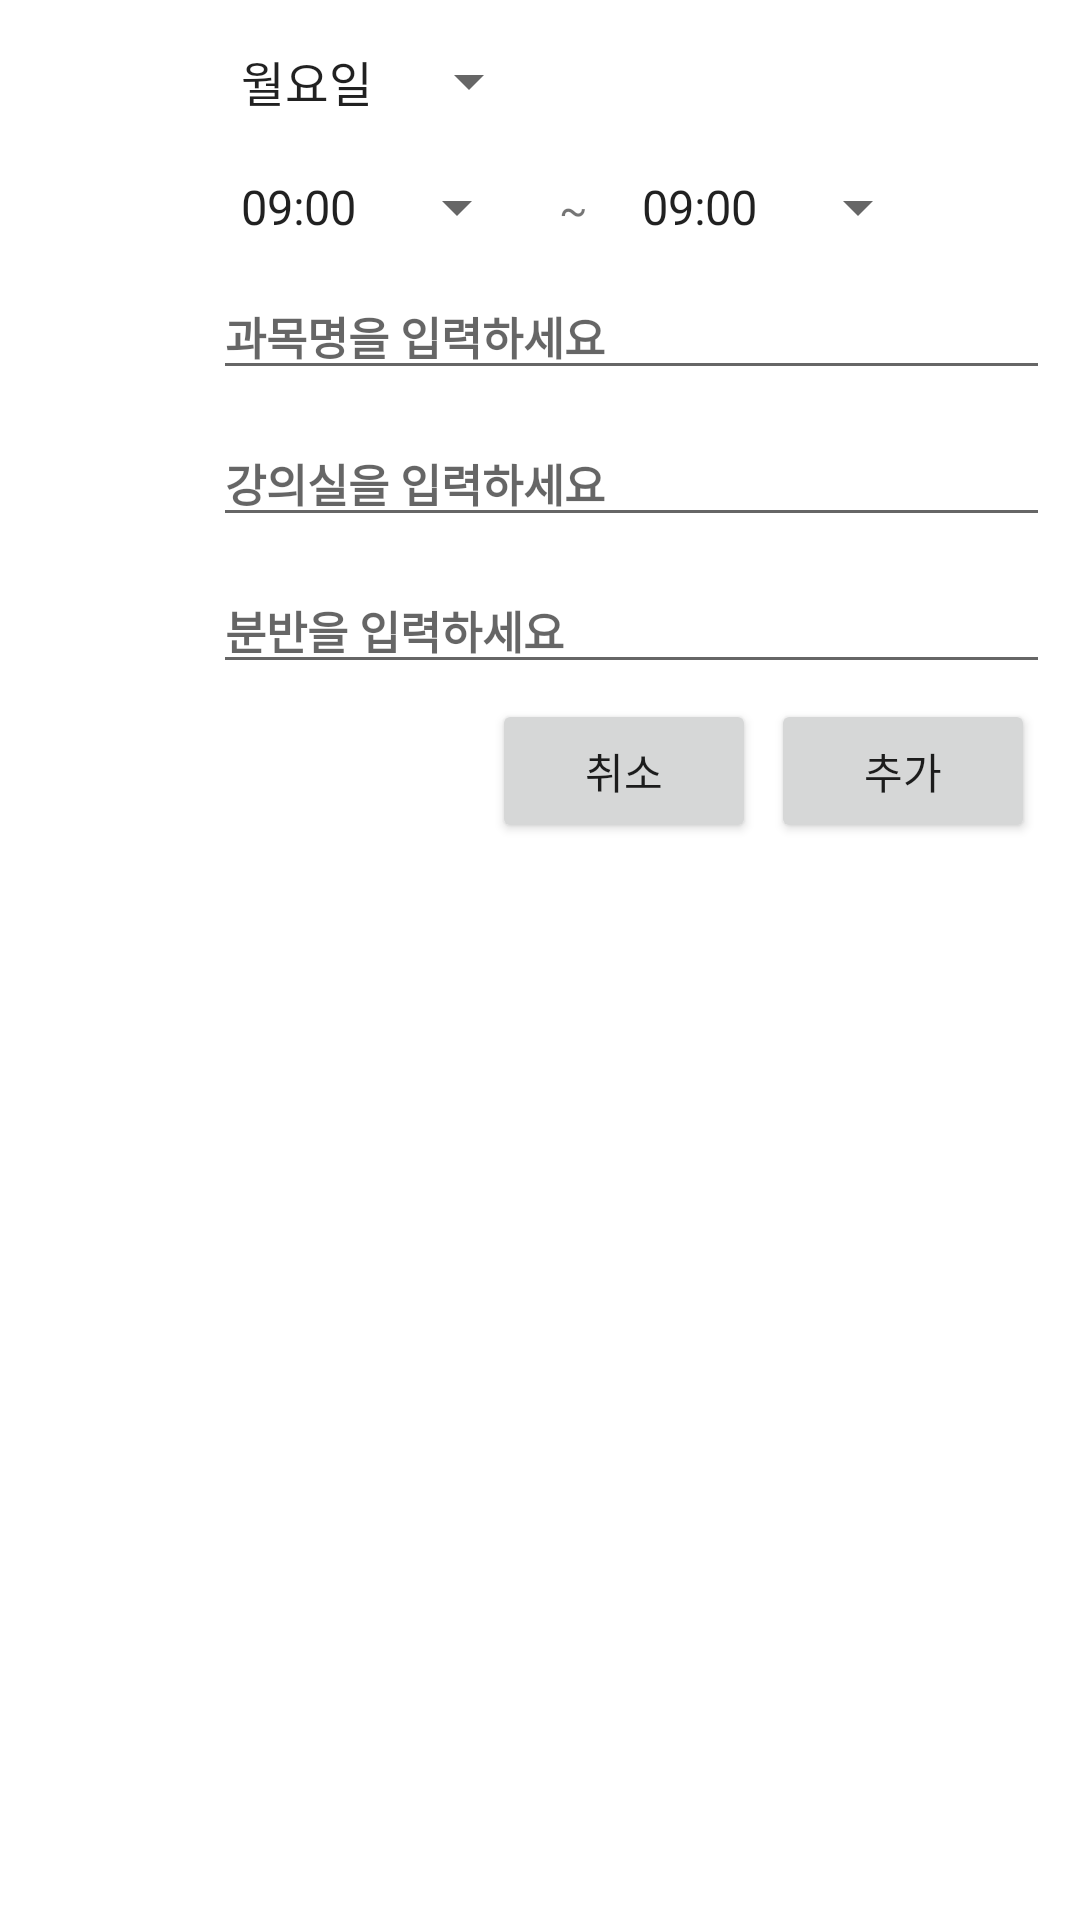

This screen was rendered from an Android layout file. Write that file and the resources it references.
<!-- AndroidManifest.xml: application theme Theme.Magic -->
<!-- res/layout/schedule_add_dialog.xml -->
<?xml version="1.0" encoding="utf-8"?>
<LinearLayout
    xmlns:android="http://schemas.android.com/apk/res/android"
    android:layout_width="match_parent"
    android:layout_height="wrap_content"
    android:orientation="vertical">

    <RelativeLayout
        android:id="@+id/firstLin2"
        android:layout_width="match_parent"
        android:layout_height="wrap_content"
        android:padding="10dp">

        <TextView
            android:id="@+id/day"
            android:layout_width="wrap_content"
            android:layout_height="wrap_content"
            android:layout_marginStart="5dp"
            android:layout_marginTop="5dp"
            android:text="요일"
            android:textColor="@color/cardview_light_background"
            android:textSize="15sp"
            android:textStyle="bold" />

        <Spinner
            android:id="@+id/day_spinner"
            android:layout_width="wrap_content"
            android:layout_height="wrap_content"
            android:layout_marginStart="30dp"
            android:layout_marginTop="5dp"
            android:layout_marginEnd="10dp"
            android:layout_toEndOf="@+id/day"
            android:entries="@array/day" />

    <LinearLayout
        android:id="@+id/timeLinear2"
        android:layout_width="wrap_content"
        android:layout_height="wrap_content"
        android:layout_below="@+id/day"
        android:layout_marginStart="5dp"
        android:layout_marginTop="20dp">

        <TextView
            android:layout_width="wrap_content"
            android:layout_height="wrap_content"
            android:text="시간"
            android:textColor="@color/cardview_light_background"
            android:textSize="15sp"
            android:textStyle="bold" />

        <Spinner
            android:id="@+id/timeStart_spinner"
            android:layout_width="wrap_content"
            android:layout_height="wrap_content"
            android:layout_marginStart="30dp"
            android:layout_marginEnd="10dp"
            android:entries="@array/time" />

        <TextView
            android:layout_width="wrap_content"
            android:layout_height="wrap_content"
            android:text="~"/>
        <Spinner
            android:id="@+id/timeEnd_spinner"
            android:layout_width="wrap_content"
            android:layout_height="wrap_content"
            android:layout_marginStart="10dp"
            android:entries="@array/time" />

    </LinearLayout>

    <TextView
        android:id="@+id/subjectName"
        android:layout_width="wrap_content"
        android:layout_height="wrap_content"
        android:layout_below="@+id/timeLinear2"
        android:layout_marginTop="20dp"
        android:text="과목명"
        android:textColor="@color/cardview_light_background"
        android:textSize="15sp"
        android:textStyle="bold" />

    <EditText
        android:id="@+id/subjectEdit"
        android:layout_width="match_parent"
        android:layout_height="wrap_content"
        android:layout_below="@+id/timeLinear2"
        android:layout_marginTop="10dp"
        android:layout_marginStart="20dp"
        android:layout_toEndOf="@+id/subjectName"
        android:hint="과목명을 입력하세요"
        android:textColor="@color/cardview_light_background"
        android:textSize="15sp"
        android:textStyle="bold" />

    <TextView
        android:id="@+id/classRoom"
        android:layout_width="wrap_content"
        android:layout_height="wrap_content"
        android:layout_below="@+id/subjectName"
        android:layout_marginTop="30sp"
        android:text="강의실"
        android:textColor="@color/cardview_light_background"
        android:textSize="15sp"
        android:textStyle="bold" />

    <EditText
        android:id="@+id/roomEdit"
        android:layout_width="match_parent"
        android:layout_height="wrap_content"
        android:layout_below="@+id/subjectEdit"
        android:layout_marginTop="10dp"
        android:layout_marginStart="20dp"
        android:layout_toEndOf="@+id/subjectName"
        android:hint="강의실을 입력하세요"
        android:textColor="@color/cardview_light_background"
        android:textSize="15sp"
        android:textStyle="bold" />

    <TextView
        android:id="@+id/partClass"
        android:layout_width="wrap_content"
        android:layout_height="wrap_content"
        android:layout_below="@+id/classRoom"
        android:layout_marginStart="5dp"
        android:layout_marginTop="30dp"
        android:text="분반"
        android:textColor="@color/cardview_light_background"
        android:textSize="15sp"
        android:textStyle="bold" />

        <EditText
            android:id="@+id/partClassEdit"
            android:layout_width="match_parent"
            android:layout_height="wrap_content"
            android:layout_below="@+id/roomEdit"
            android:layout_marginTop="10dp"
            android:layout_marginStart="20dp"
            android:layout_toEndOf="@+id/subjectName"
            android:hint="분반을 입력하세요"
            android:textColor="@color/cardview_light_background"
            android:textSize="15sp"
            android:textStyle="bold" />

        <Button
            android:id="@+id/noneBtn"
            android:layout_width="wrap_content"
            android:layout_height="wrap_content"
            android:layout_below="@+id/partClassEdit"
            android:layout_marginRight="5dp"
            android:layout_marginTop="5dp"
            android:layout_toLeftOf="@+id/saveBtn"
            android:text="취소" />

        <Button
            android:id="@+id/saveBtn"
            android:layout_width="wrap_content"
            android:layout_height="wrap_content"
            android:layout_marginRight="5dp"
            android:layout_marginTop="5dp"
            android:layout_alignEnd="@id/partClassEdit"
            android:layout_below="@+id/partClassEdit"
            android:text="추가" />
    </RelativeLayout>


</LinearLayout>
<!-- resources referenced by this layout -->
<resources>
  <string-array name="day">
          <item>월요일</item>
          <item>화요일</item>
          <item>수요일</item>
          <item>목요일</item>
          <item>금요일</item>
      </string-array>
  <string-array name="time">
          <item>09:00</item>
          <item>10:00</item>
          <item>11:00</item>
          <item>12:00</item>
          <item>13:00</item>
          <item>14:00</item>
          <item>15:00</item>
          <item>16:00</item>
          <item>17:00</item>
          <item>18:00</item>
      </string-array>
  <style name="Theme.Magic" parent="Theme.MaterialComponents.DayNight.DarkActionBar">
          
          <item name="windowNoTitle">true</item>
          <item name="windowActionBar">false</item>
          <item name="colorPrimary">@color/purple_500</item>
          <item name="colorPrimaryVariant">@color/purple_700</item>
          <item name="colorOnPrimary">@color/white</item>
          
          <item name="colorSecondary">@color/teal_200</item>
          <item name="colorSecondaryVariant">@color/teal_700</item>
          <item name="colorOnSecondary">@color/black</item>
          
          <item name="android:statusBarColor" tools:targetApi="l">?attr/colorPrimaryVariant</item>
          
      </style>
  <!-- not gathered from this repository: default colours our renderer supplied (Android Studio template values) -->
  <color name="purple_500">#FF6200EE</color>
  <color name="purple_700">#FF3700B3</color>
  <color name="teal_200">#FF03DAC5</color>
  <color name="teal_700">#FF018786</color>
  <color name="black">#FF000000</color>
  <color name="white">#FFFFFFFF</color>
</resources>
